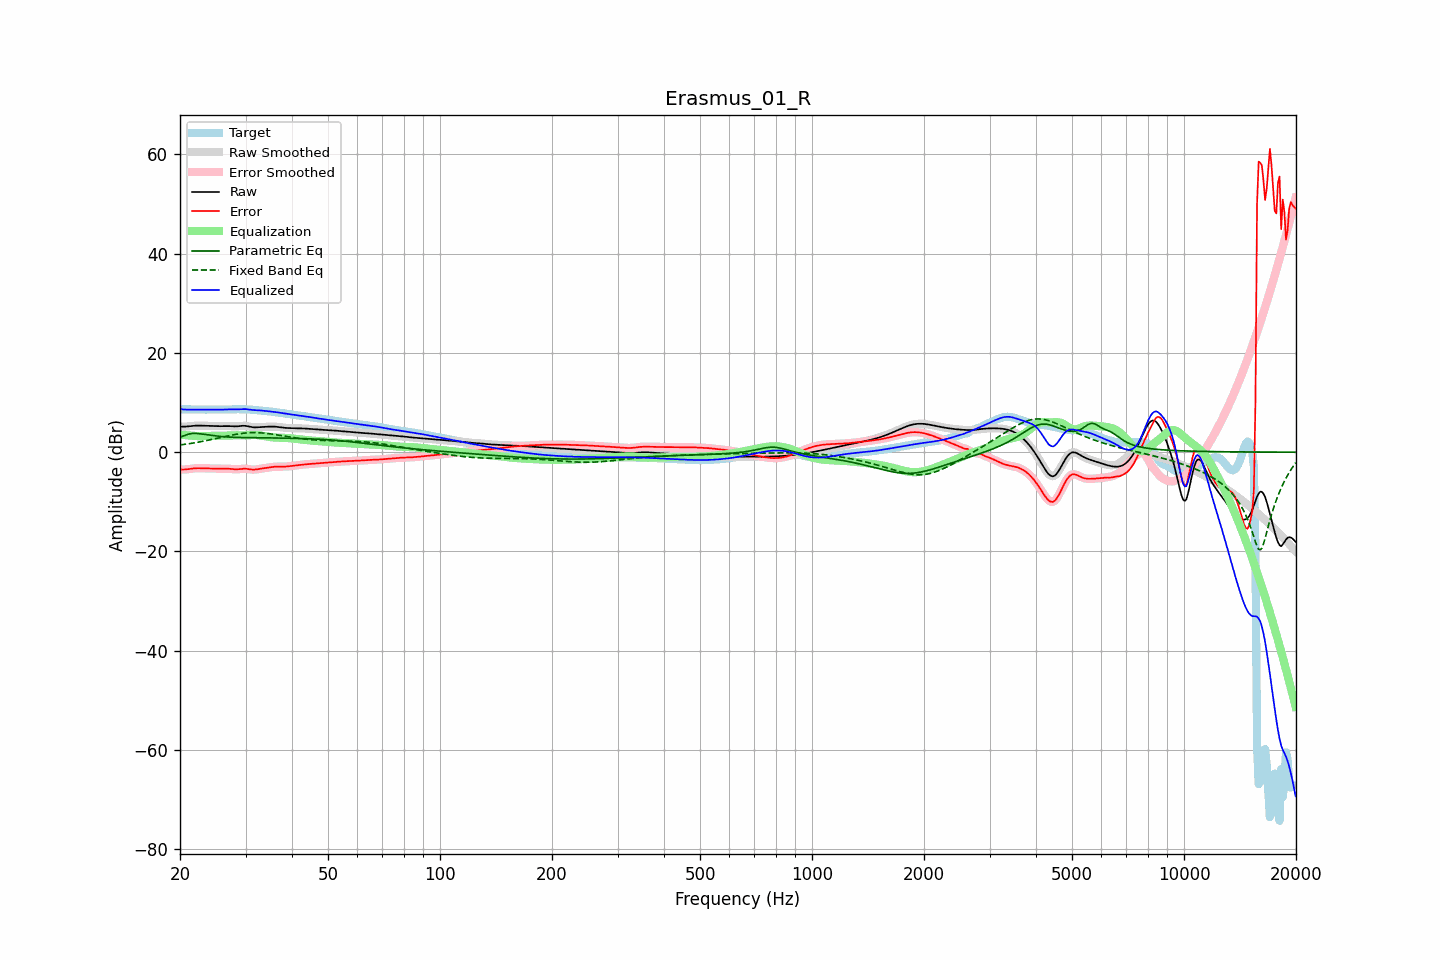

The table this chart was drawn from, first rows:
frequency, raw, error, smoothed, error_smoothed, equalization, parametric_eq, fixed_band_eq, equalized_raw, equalized_smoothed, target
20.00, 5.17, -3.48, 5.17, -3.48, 3.54, 3.03, 1.45, 8.71, 8.71, 8.65
20.20, 5.15, -3.49, 5.15, -3.49, 3.50, 3.15, 1.49, 8.65, 8.65, 8.64
20.40, 5.14, -3.49, 5.14, -3.49, 3.47, 3.26, 1.54, 8.61, 8.61, 8.64
20.61, 5.15, -3.48, 5.15, -3.48, 3.44, 3.38, 1.58, 8.58, 8.59, 8.63
20.81, 5.17, -3.45, 5.17, -3.45, 3.41, 3.49, 1.63, 8.58, 8.58, 8.62
21.02, 5.20, -3.41, 5.20, -3.41, 3.38, 3.59, 1.68, 8.58, 8.58, 8.61
21.23, 5.24, -3.37, 5.24, -3.37, 3.35, 3.69, 1.73, 8.59, 8.59, 8.60
21.44, 5.27, -3.32, 5.27, -3.32, 3.33, 3.74, 1.78, 8.60, 8.60, 8.60
21.66, 5.31, -3.28, 5.31, -3.28, 3.29, 3.79, 1.83, 8.60, 8.60, 8.59
21.87, 5.34, -3.25, 5.34, -3.25, 3.26, 3.79, 1.89, 8.60, 8.60, 8.58
22.09, 5.35, -3.23, 5.35, -3.23, 3.24, 3.79, 1.94, 8.60, 8.60, 8.58
22.31, 5.36, -3.22, 5.36, -3.22, 3.23, 3.76, 2.00, 8.59, 8.59, 8.58
22.54, 5.36, -3.22, 5.35, -3.22, 3.23, 3.72, 2.06, 8.58, 8.58, 8.58
22.76, 5.35, -3.23, 5.34, -3.23, 3.23, 3.68, 2.12, 8.57, 8.57, 8.58
22.99, 5.33, -3.24, 5.33, -3.24, 3.24, 3.64, 2.18, 8.57, 8.57, 8.57
23.22, 5.32, -3.26, 5.32, -3.26, 3.25, 3.60, 2.25, 8.57, 8.57, 8.57
23.45, 5.31, -3.27, 5.31, -3.27, 3.26, 3.56, 2.31, 8.57, 8.57, 8.58
23.69, 5.30, -3.28, 5.30, -3.27, 3.27, 3.52, 2.38, 8.57, 8.57, 8.58
23.92, 5.30, -3.28, 5.30, -3.28, 3.28, 3.48, 2.44, 8.58, 8.58, 8.58
24.16, 5.29, -3.29, 5.29, -3.29, 3.29, 3.43, 2.51, 8.59, 8.59, 8.58
24.40, 5.29, -3.30, 5.29, -3.30, 3.30, 3.39, 2.58, 8.59, 8.59, 8.58
24.65, 5.28, -3.30, 5.28, -3.31, 3.31, 3.34, 2.65, 8.59, 8.59, 8.58
24.89, 5.27, -3.32, 5.27, -3.32, 3.32, 3.29, 2.72, 8.59, 8.59, 8.58
25.14, 5.25, -3.33, 5.25, -3.33, 3.32, 3.25, 2.79, 8.58, 8.58, 8.58
25.39, 5.24, -3.34, 5.24, -3.34, 3.33, 3.21, 2.87, 8.57, 8.57, 8.58
25.65, 5.24, -3.34, 5.24, -3.34, 3.33, 3.18, 2.94, 8.57, 8.57, 8.58
25.91, 5.24, -3.34, 5.24, -3.34, 3.33, 3.14, 3.01, 8.57, 8.57, 8.58
26.16, 5.24, -3.33, 5.24, -3.33, 3.33, 3.12, 3.08, 8.57, 8.57, 8.58
26.43, 5.25, -3.32, 5.25, -3.32, 3.33, 3.09, 3.15, 8.59, 8.58, 8.58
26.69, 5.26, -3.32, 5.26, -3.32, 3.34, 3.07, 3.22, 8.60, 8.60, 8.58
26.96, 5.26, -3.33, 5.26, -3.33, 3.35, 3.05, 3.29, 8.61, 8.61, 8.59
27.23, 5.25, -3.35, 5.25, -3.35, 3.37, 3.03, 3.36, 8.62, 8.62, 8.60
27.50, 5.23, -3.38, 5.23, -3.38, 3.39, 3.01, 3.43, 8.62, 8.62, 8.61
27.77, 5.22, -3.41, 5.22, -3.41, 3.40, 3.00, 3.49, 8.62, 8.62, 8.63
28.05, 5.20, -3.44, 5.21, -3.44, 3.41, 2.99, 3.55, 8.61, 8.61, 8.64
28.33, 5.21, -3.45, 5.21, -3.45, 3.41, 2.98, 3.61, 8.61, 8.62, 8.65
28.62, 5.22, -3.44, 5.22, -3.44, 3.40, 2.97, 3.66, 8.62, 8.62, 8.66
28.90, 5.25, -3.41, 5.26, -3.40, 3.39, 2.96, 3.71, 8.64, 8.64, 8.66
29.19, 5.29, -3.37, 5.29, -3.37, 3.38, 2.95, 3.76, 8.66, 8.66, 8.66
29.48, 5.32, -3.33, 5.31, -3.34, 3.37, 2.95, 3.80, 8.69, 8.68, 8.65
29.78, 5.31, -3.32, 5.31, -3.32, 3.37, 2.94, 3.84, 8.68, 8.68, 8.63
30.08, 5.29, -3.33, 5.29, -3.33, 3.38, 2.94, 3.87, 8.67, 8.67, 8.62
30.38, 5.24, -3.37, 5.24, -3.37, 3.40, 2.93, 3.90, 8.64, 8.64, 8.61
30.68, 5.17, -3.42, 5.17, -3.42, 3.42, 2.93, 3.91, 8.59, 8.59, 8.59
30.99, 5.10, -3.47, 5.10, -3.47, 3.44, 2.92, 3.93, 8.54, 8.55, 8.57
31.30, 5.04, -3.51, 5.04, -3.50, 3.46, 2.92, 3.94, 8.50, 8.51, 8.55
31.61, 5.01, -3.51, 5.01, -3.51, 3.47, 2.92, 3.94, 8.48, 8.48, 8.52
31.93, 5.00, -3.49, 5.00, -3.48, 3.46, 2.91, 3.94, 8.46, 8.46, 8.48
32.24, 5.01, -3.44, 5.01, -3.44, 3.44, 2.91, 3.93, 8.45, 8.45, 8.45
32.57, 5.03, -3.39, 5.03, -3.39, 3.40, 2.91, 3.92, 8.43, 8.43, 8.42
32.89, 5.05, -3.34, 5.05, -3.34, 3.36, 2.90, 3.90, 8.41, 8.41, 8.39
33.22, 5.08, -3.29, 5.07, -3.29, 3.31, 2.90, 3.88, 8.38, 8.38, 8.37
33.55, 5.09, -3.25, 5.09, -3.25, 3.25, 2.90, 3.85, 8.34, 8.34, 8.34
33.89, 5.11, -3.20, 5.11, -3.20, 3.19, 2.89, 3.82, 8.31, 8.31, 8.31
34.23, 5.13, -3.15, 5.13, -3.15, 3.14, 2.89, 3.78, 8.27, 8.27, 8.28
34.57, 5.14, -3.10, 5.14, -3.10, 3.09, 2.88, 3.74, 8.23, 8.24, 8.24
34.92, 5.16, -3.04, 5.16, -3.04, 3.05, 2.88, 3.70, 8.20, 8.20, 8.20
35.27, 5.16, -3.00, 5.16, -3.00, 3.01, 2.88, 3.65, 8.17, 8.17, 8.16
35.62, 5.16, -2.96, 5.16, -2.96, 2.97, 2.87, 3.60, 8.13, 8.13, 8.11
35.97, 5.14, -2.93, 5.14, -2.93, 2.95, 2.87, 3.55, 8.09, 8.09, 8.07
... 635 more rows
